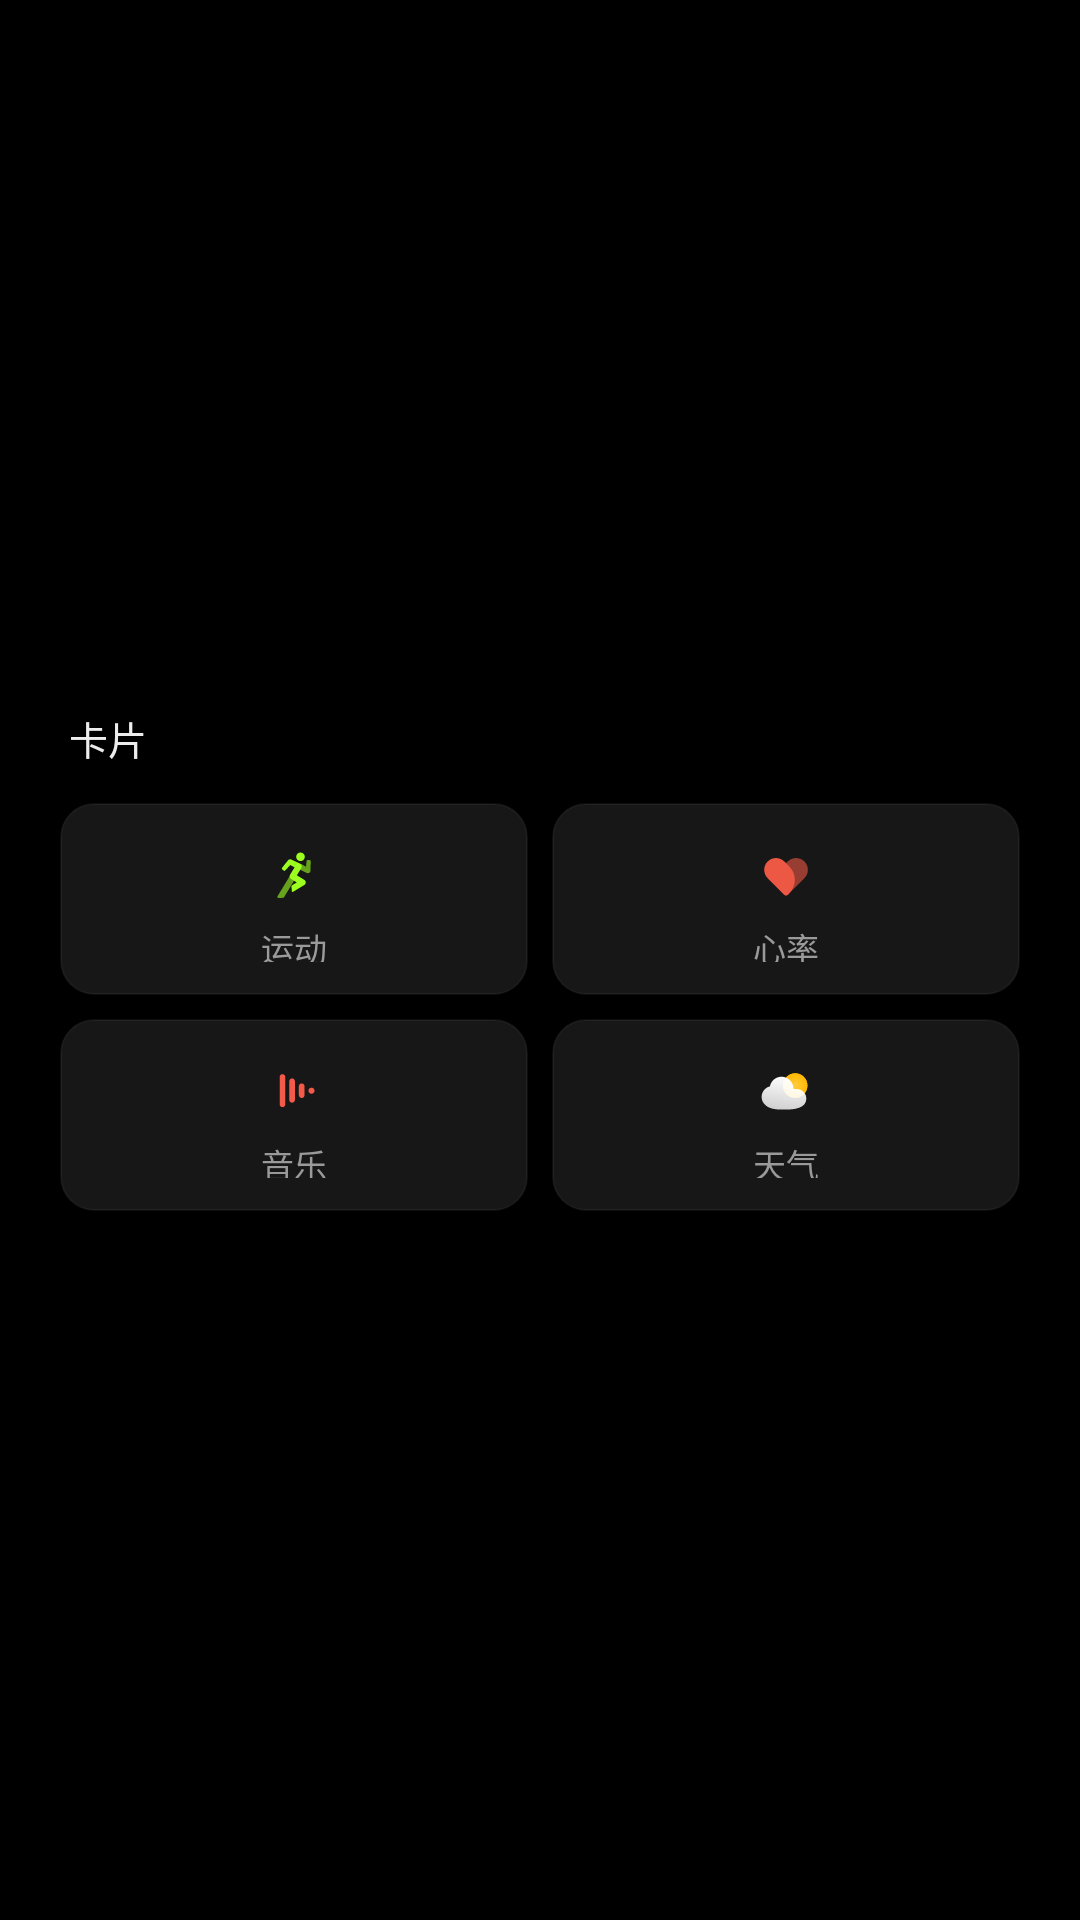

Here is an Android app screen rendered from its layout file. Give the layout XML and the strings, colors and styles it references.
<!-- AndroidManifest.xml: application theme AppTheme -->
<!-- res/layout/panel_cards.xml -->
<?xml version="1.0" encoding="utf-8"?>
<LinearLayout xmlns:android="http://schemas.android.com/apk/res/android"
    android:layout_width="match_parent"
    android:layout_height="match_parent"
    android:orientation="vertical"
    android:paddingLeft="20dp"
    android:paddingTop="28dp"
    android:paddingRight="20dp"
    android:paddingBottom="28dp"
    android:gravity="center"
    android:background="#FF000000">

    
    <TextView
        android:layout_width="match_parent"
        android:layout_height="wrap_content"
        android:layout_marginStart="2dp"
        android:text="卡片"
        android:textColor="#FFEDEDED"
        android:textSize="13sp"
        android:fontFamily="@font/oplusans_watch" />

    <Space android:layout_width="match_parent" android:layout_height="12dp" />

    
    <LinearLayout
        android:layout_width="match_parent"
        android:layout_height="wrap_content"
        android:orientation="horizontal"
        android:weightSum="2">

        <LinearLayout
            android:id="@+id/card_0"
            android:layout_width="0dp"
            android:layout_height="64dp"
            android:layout_weight="1"
            android:layout_marginEnd="4dp"
            android:orientation="vertical"
            android:gravity="center"
            android:clickable="true"
            android:focusable="true"
            android:background="@drawable/bg_card_rounded">

            <ImageView
                android:layout_width="24dp"
                android:layout_height="24dp"
                android:layout_marginTop="12dp"
                android:src="@drawable/ic_app_sports"
                android:contentDescription="@null" />

            <TextView
                android:layout_width="wrap_content"
                android:layout_height="wrap_content"
                android:layout_marginTop="4dp"
                android:layout_marginBottom="11dp"
                android:text="运动"
                android:textColor="#FF9A9A9A"
                android:textSize="11sp"
                android:fontFamily="@font/oplusans_watch" />
        </LinearLayout>

        <LinearLayout
            android:id="@+id/card_1"
            android:layout_width="0dp"
            android:layout_height="64dp"
            android:layout_weight="1"
            android:layout_marginStart="4dp"
            android:orientation="vertical"
            android:gravity="center"
            android:clickable="true"
            android:focusable="true"
            android:background="@drawable/bg_card_rounded">

            <ImageView
                android:layout_width="24dp"
                android:layout_height="24dp"
                android:layout_marginTop="12dp"
                android:src="@drawable/ic_app_heartrate"
                android:contentDescription="@null" />

            <TextView
                android:layout_width="wrap_content"
                android:layout_height="wrap_content"
                android:layout_marginTop="4dp"
                android:layout_marginBottom="11dp"
                android:text="心率"
                android:textColor="#FF9A9A9A"
                android:textSize="11sp"
                android:fontFamily="@font/oplusans_watch" />
        </LinearLayout>
    </LinearLayout>

    <Space android:layout_width="match_parent" android:layout_height="8dp" />

    <LinearLayout
        android:layout_width="match_parent"
        android:layout_height="wrap_content"
        android:orientation="horizontal"
        android:weightSum="2">

        <LinearLayout
            android:id="@+id/card_2"
            android:layout_width="0dp"
            android:layout_height="64dp"
            android:layout_weight="1"
            android:layout_marginEnd="4dp"
            android:orientation="vertical"
            android:gravity="center"
            android:clickable="true"
            android:focusable="true"
            android:background="@drawable/bg_card_rounded">

            <ImageView
                android:layout_width="24dp"
                android:layout_height="24dp"
                android:layout_marginTop="12dp"
                android:src="@drawable/ic_app_meida_sessions"
                android:contentDescription="@null" />

            <TextView
                android:layout_width="wrap_content"
                android:layout_height="wrap_content"
                android:layout_marginTop="4dp"
                android:layout_marginBottom="11dp"
                android:text="音乐"
                android:textColor="#FF9A9A9A"
                android:textSize="11sp"
                android:fontFamily="@font/oplusans_watch" />
        </LinearLayout>

        <LinearLayout
            android:id="@+id/card_3"
            android:layout_width="0dp"
            android:layout_height="64dp"
            android:layout_weight="1"
            android:layout_marginStart="4dp"
            android:orientation="vertical"
            android:gravity="center"
            android:clickable="true"
            android:focusable="true"
            android:background="@drawable/bg_card_rounded">

            <ImageView
                android:layout_width="24dp"
                android:layout_height="24dp"
                android:layout_marginTop="12dp"
                android:src="@drawable/ic_app_weather"
                android:contentDescription="@null" />

            <TextView
                android:layout_width="wrap_content"
                android:layout_height="wrap_content"
                android:layout_marginTop="4dp"
                android:layout_marginBottom="11dp"
                android:text="天气"
                android:textColor="#FF9A9A9A"
                android:textSize="11sp"
                android:fontFamily="@font/oplusans_watch" />
        </LinearLayout>
    </LinearLayout>
</LinearLayout>
<!-- resources referenced by this layout -->
<resources>
  <!-- drawable bg_card_rounded (drawable) -->
  <?xml version="1.0" encoding="utf-8"?>
  <shape xmlns:android="http://schemas.android.com/apk/res/android"
      android:shape="rectangle">
      <solid android:color="#17FFFFFF" />
      <corners android:radius="11dp" />
      <stroke
          android:width="0.5dp"
          android:color="#0DFFFFFF" />
  </shape>
  <!-- drawable ic_app_heartrate (drawable) -->
  <?xml version="1.0" encoding="utf-8"?>
  <vector xmlns:android="http://schemas.android.com/apk/res/android" android:height="112dp" android:width="112dp" android:viewportWidth="112.0" android:viewportHeight="112.0">
    <path android:fillColor="#ed5844" android:pathData="M84.67,60.94C91.83,53.77 91.83,42.15 84.67,34.98C77.5,27.81 65.87,27.81 58.71,34.98L50.92,42.77C39.45,54.24 39.45,72.83 50.92,84.3L53.33,86.71C54.86,88.25 57.36,88.25 58.89,86.71L84.67,60.94Z" android:fillAlpha="0.6000000238418579">
    </path>
    <path android:fillColor="#ed5844" android:pathData="M27.44,60.94C20.28,53.77 20.28,42.15 27.44,34.98C34.61,27.81 46.24,27.81 53.4,34.98L61.19,42.77C72.66,54.24 72.66,72.83 61.19,84.3L58.78,86.71C57.25,88.25 54.76,88.25 53.22,86.71L27.44,60.94Z">
    </path>
  </vector>
  <style name="AppTheme" parent="@android:style/Theme.DeviceDefault.NoActionBar">
          <item name="android:windowBackground">@color/bg</item>
          <item name="android:windowNoTitle">true</item>
          <item name="android:colorBackground">@color/bg</item>
          <item name="android:textColorPrimary">@color/text_primary</item>
          
          <item name="android:windowSwipeToDismiss">false</item>
      </style>
  <!-- drawable ic_app_weather_g0 (drawable) -->
  <?xml version="1.0" encoding="utf-8"?>
  <gradient xmlns:android="http://schemas.android.com/apk/res/android" xmlns:aapt="http://schemas.android.com/aapt" android:type="radial" android:centerX="70.33999633789062" android:centerY="47.779998779296875" android:gradientRadius="19.059999465942383">
    <item android:color="#ffffcb3e" android:offset="0.0">
    </item>
    <item android:color="#ffffb800" android:offset="1.0">
    </item>
  </gradient>
  <!-- drawable ic_app_weather_g1 (drawable) -->
  <?xml version="1.0" encoding="utf-8"?>
  <gradient xmlns:android="http://schemas.android.com/apk/res/android" xmlns:aapt="http://schemas.android.com/aapt" android:type="radial" android:centerX="70.72000122070312" android:centerY="47.630001068115234" android:gradientRadius="14.40999984741211">
    <item android:color="#b7ffe599" android:offset="0.0">
    </item>
    <item android:color="#00ffda57" android:offset="1.0">
    </item>
  </gradient>
  <!-- drawable ic_app_weather_g2 (drawable) -->
  <?xml version="1.0" encoding="utf-8"?>
  <gradient xmlns:android="http://schemas.android.com/apk/res/android" xmlns:aapt="http://schemas.android.com/aapt" android:type="radial" android:centerX="70.33999633789062" android:centerY="47.33000183105469" android:gradientRadius="19.059999465942383">
    <item android:color="#ffffcb3e" android:offset="0.0">
    </item>
    <item android:color="#ffffb800" android:offset="1.0">
    </item>
  </gradient>
  <!-- drawable ic_app_weather_g3 (drawable) -->
  <?xml version="1.0" encoding="utf-8"?>
  <gradient xmlns:android="http://schemas.android.com/apk/res/android" xmlns:aapt="http://schemas.android.com/aapt" android:type="linear" android:startX="69.37000274658203" android:startY="33.790000915527344" android:endX="61.459999084472656" android:endY="87.05000305175781">
    <item android:color="#ffffffff" android:offset="0.0">
    </item>
    <item android:color="#ccffffff" android:offset="1.0">
    </item>
  </gradient>
  <color name="bg">#FF000000</color>
  <color name="text_primary">#FFFFFFFF</color>
</resources>
